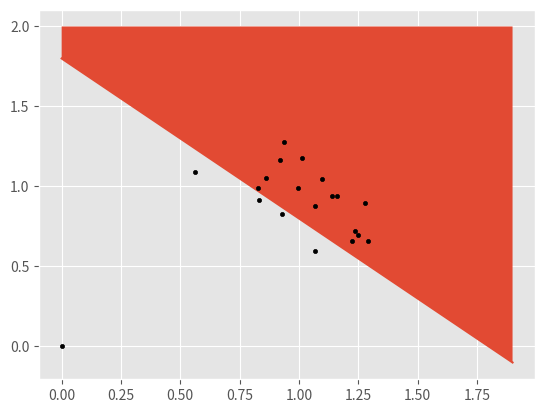

Write the Python code that produced this figure.
"""
AUTHOR: Maximilian Franz
Magnetic Sampling is an extension of the LAD algorithm to increase sampling speed.
It is independent of the other implementations as of now, but will be included in the comparison, once it is sufficiently far developed.
"""


import numpy as np
import math
import matplotlib.pyplot as plt
from matplotlib import style
style.use('ggplot')

def unit_vector(vector):
    """ Returns the unit vector of the vector.  """
    return vector / np.linalg.norm(vector)

def angle_between(v1, v2):
    """ Returns the angle in rad between vectors 'v1' and 'v2'::

    """
    v1_u = unit_vector(v1)
    v2_u = unit_vector(v2)
    return np.arccos(np.clip(np.dot(v1_u, v2_u), -1.0, 1.0))

def coordinate_transform(spherical):
    """ Tranforms spherical coordinates into a cartesian coordinate vector

    Args:
        spherical: radius, n-2 angles in [0, 2\pi] and the last angle in [0, pi]
    """
    a = np.concatenate((np.array([2*np.pi]), spherical[1:]))
    si = np.sin(a)
    si[0] = 1
    si = np.cumprod(si)
    co = np.cos(a)
    co = np.roll(co, -1)
    return si*co*spherical[0]

def inverse_coordinate_transform(coords):
    """
    Tranforms cartesian coordinates into spherical coordinates.

    Naive algorithmic implementation. TODO: Replace with numpy implementation.

    Args:
        coords: Array of cartesian coordinates

    Return:
        alphas: Array of spherical coordinates where the first element is the radius
    """
    radius = np.linalg.norm(coords)

    alphas = [radius]
    for i in range(0, len(coords) - 1):
        arcos = np.arccos(coords[i] / np.linalg.norm(coords[i:]))
        alphas.append(arcos)

    return alphas

def transform_set(samples):
    """
    Tranforms an array of samples (array of arrays) to cartesian coords
    """
    result = []
    for s in samples:
        result.append(coordinate_transform(s))

    return result


def sample_in(num_samples, radius_inner, radius_outer, alphas_lower, alphas_upper):
    """ Samples randomly in the intervals for

    Args:


    Returns:
        numsamples x alphas.shape + 1 sized matrix with spherical coordinates
        in the given intervals
    """
    # Instead of sampling randomly we can arrange a grid with numpy linspace
    # from which we take our samples. This way we cover the whole sector more
    # confidently and it is also deterministic.
    sampled_spherical = []
    for n in range(num_samples):
        vec = np.random.uniform(low=radius_inner, high=radius_outer, size=1)
        vec = np.append(vec, np.random.uniform(low=alphas_lower, high=alphas_upper))
        sampled_spherical.append(vec)
    return transform_set(np.asarray(sampled_spherical))

def get_num_errors(samples, predictor_fn):
    """ Get number of 'wrong' predictions in a set of predictions
    """
    pred = predictor_fn(samples)
    return pred[np.where(pred < 0.5)].size

def create_ranges(start, stop, num, endpoint=True):
    """
    Helper methods to generate linspace for multiple start and endpoinst
    """
    if endpoint==1:
        divisor = num-1
    else:
        divisor = num
    steps = (1.0/divisor) * (stop - start)
    return steps[:,np.newaxis]*np.arange(num) + start[:,np.newaxis]

def magnetic_sampling(predictor_fn,
                    original_instance,
                    adversarial_instance,
                    num_samples,
                    sector_depth=0.4, #must be set depending on the dataset
                    sector_width=0.35, #About 20 degree,
                    confidence=10, #must be set depending on the dataset
                    threshold= 3 #must be set depending on confidence (e.g. 30 %)
                    ):
    """
    Args:
        predictor_fn: black-box model that maps to the interval [0,1]
        original_instance: cartesian coordinates of original instance
        adversarial_instance: cartesian coordinates of adversarial instance
        num_samples: Number of samples to be drawn
        sector_depth: radius of the spherical layer (outer minus inner)
        sector_width: angle in radians, applied to all dimensions
        confidence: Number of samples drawn

    """
    expand_right = True
    expand_left = True

    distance = np.linalg.norm(adversarial_instance - original_instance)
    radius_inner = distance - sector_depth / 2
    radius_outer = distance + sector_depth / 2
    alphas = np.array([inverse_coordinate_transform(adversarial_instance)[1:]])
    alphas_lower = alphas - sector_width
    alphas_upper = alphas + sector_width

    total_samples = np.zeros((1, original_instance.size))

    while expand_left or expand_right:
        if expand_left:
            sampled_lower = sample_in(confidence, radius_inner, radius_outer,
            alphas_lower, alphas_lower + sector_width)
            if get_num_errors(sampled_lower, predictor_fn) > threshold:
                expand_left = False
            else:
                alphas_lower =- sector_width
                total_samples = np.append(total_samples, sampled_lower, axis=0)
        if expand_right:
            sampled_upper = sample_in(confidence, radius_inner, radius_outer,
            alphas_upper - sector_width, alphas_upper)
            if get_num_errors(sampled_upper, predictor_fn) > threshold:
                expand_right = False
            else:
                alphas_upper =+ sector_width
                total_samples= np.append(total_samples, sampled_upper, axis=0)

    diff = num_samples - total_samples.shape[0]
    if diff > 0:
        print('before: ', total_samples)
        additional_samples = sample_in(abs(diff), radius_inner, radius_outer,
         alphas_lower, alphas_upper)
        total_samples = np.append(total_samples, additional_samples, axis=0)
        print('after: ', total_samples)

    if diff > 0:
        # TODO: Implement Choice with masks
        pass

    # TODO: Remove negative sampldes (predictor_fn(sample) < 0.5) from total_samples

    print('TOTAL:', total_samples)
    print('TOTAL-SHAPE:', total_samples.shape)
    return total_samples

def plot(points):
    """
    Test-Wise helper to plot in 2D case the points and the example-predictor
    """
    x = np.arange(0,2,0.1)
    y = -x + 1.8

    plt.plot(x,y)
    plt.fill_between(x, y, 2, zorder=1)
    plt.scatter(list(points[:,0]),list(points[:,1]), color='black', marker='.', zorder=2)
    plt.show()


def test_pred(samples):
    """
    Args:
        samples: Array of vectors which to evaluate
    """
    def f(x):
        if x[0] + x[1] > 1.8:
            return 0.6
        else:
            return 0.4
    return np.array([f(xi) for xi in samples])

# Testing
o = np.array([0,0])
a = np.array([1,1])
samples = magnetic_sampling(test_pred, o, a, 20, confidence=30)
plot(samples)
